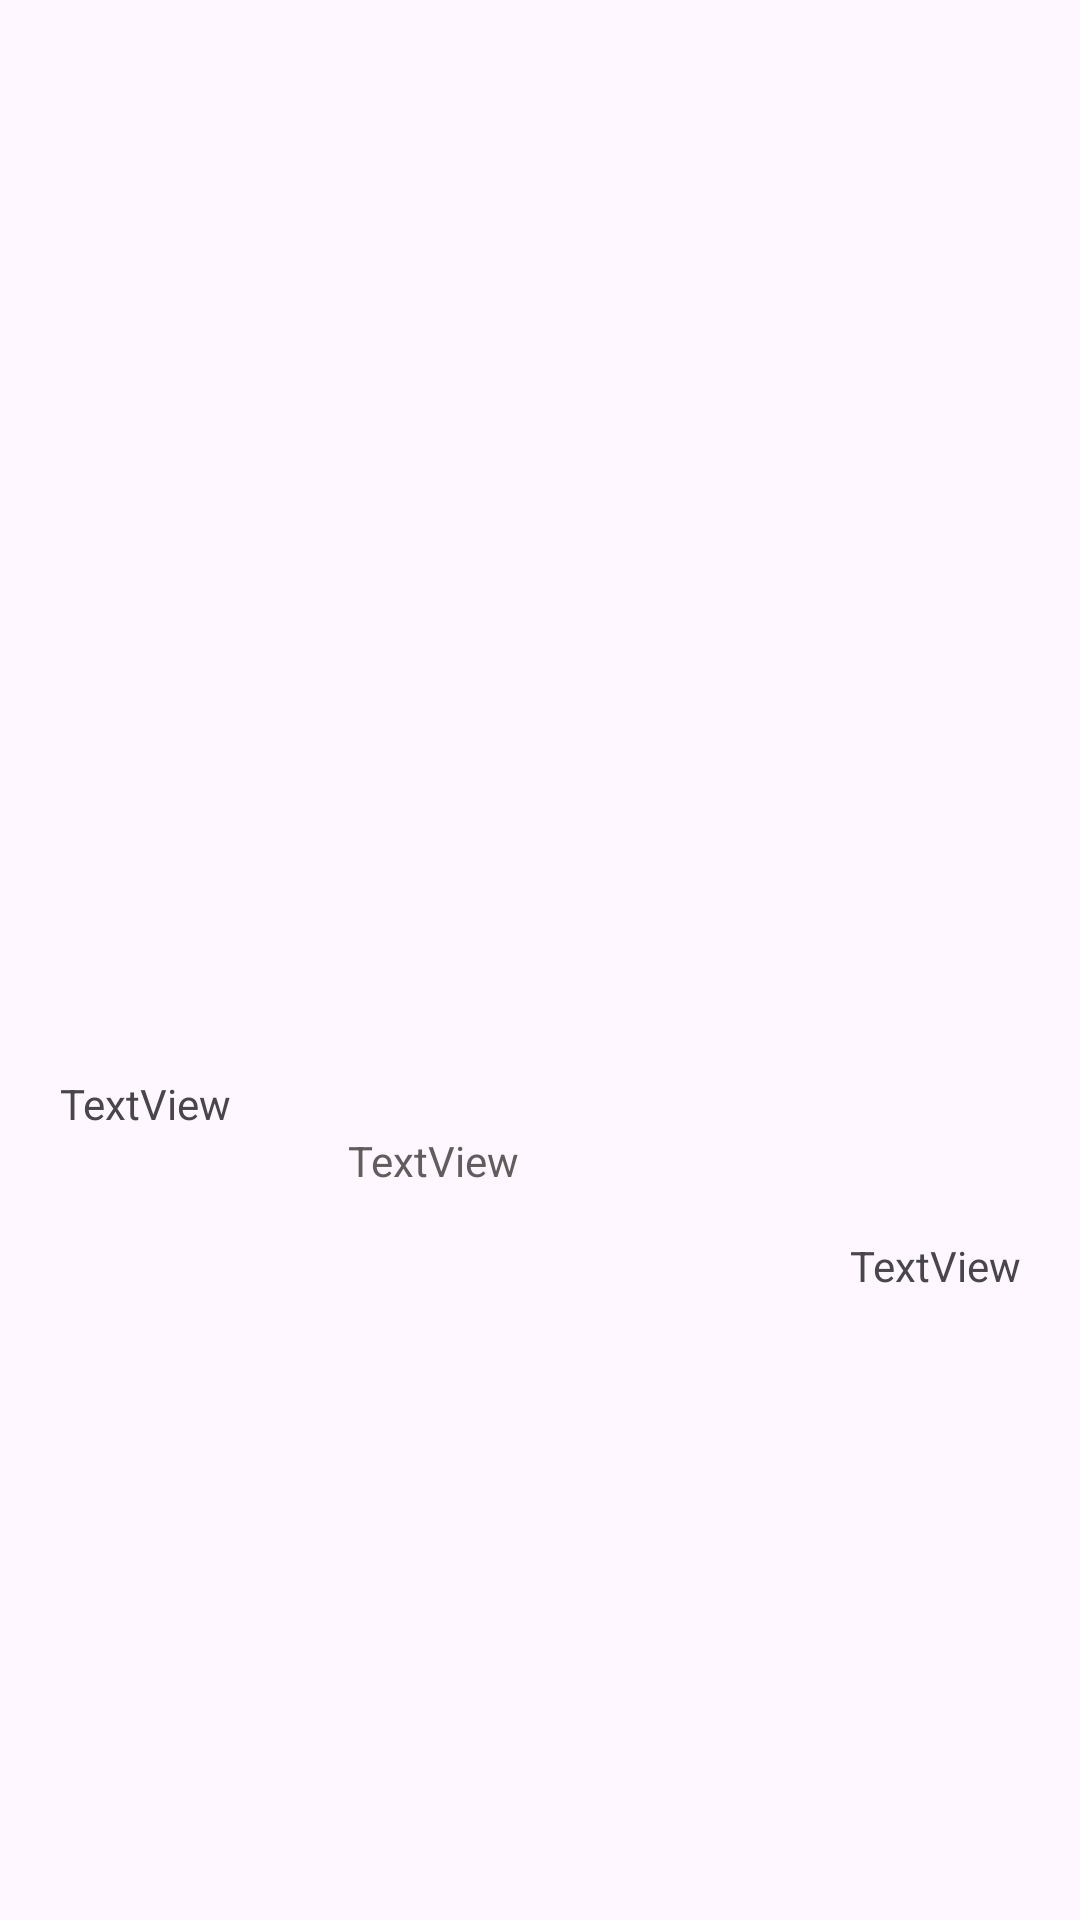

Produce the Android XML layout that renders to this screen, including the resource entries it uses.
<!-- AndroidManifest.xml: application theme Theme.EatFL -->
<!-- res/layout/itew_grid.xml -->
<?xml version="1.0" encoding="utf-8"?>
<LinearLayout xmlns:android="http://schemas.android.com/apk/res/android"
    xmlns:app="http://schemas.android.com/apk/res-auto"
    xmlns:tools="http://schemas.android.com/tools"
    android:layout_width="wrap_content"
    android:layout_height="250dp"
    android:orientation="vertical"
    android:padding="20dp"
    android:gravity="center"
    android:background="@drawable/cus_edit3"

    >

    <ImageView
        android:id="@+id/item_image"

        android:layout_width="wrap_content"
        android:layout_height="150dp"
        tools:srcCompat="@tools:sample/avatars" />

    <TextView
        android:id="@+id/item_name"
        android:layout_width="match_parent"
        android:layout_height="wrap_content"
        android:text="TextView" />

    <TextView
        android:id="@+id/item_des"
        android:layout_width="128dp"
        android:layout_height="35dp"
        android:text="TextView"
        android:textColor="#635C5C" />

    <TextView
        android:id="@+id/item_price"
        android:layout_width="match_parent"
        android:layout_height="wrap_content"
        android:text="TextView"
        android:textAlignment="textEnd" />
</LinearLayout>
<!-- resources referenced by this layout -->
<resources>
  <style name="Theme.EatFL" parent="Base.Theme.EatFL" />
  <style name="Base.Theme.EatFL" parent="Theme.Material3.DayNight">
          
           <item name="colorPrimary">@color/primary</item>
          
          <item name="fontFamily">@font/roboto</item>
  
      </style>
  <color name="primary">#EF3F69</color>
</resources>
